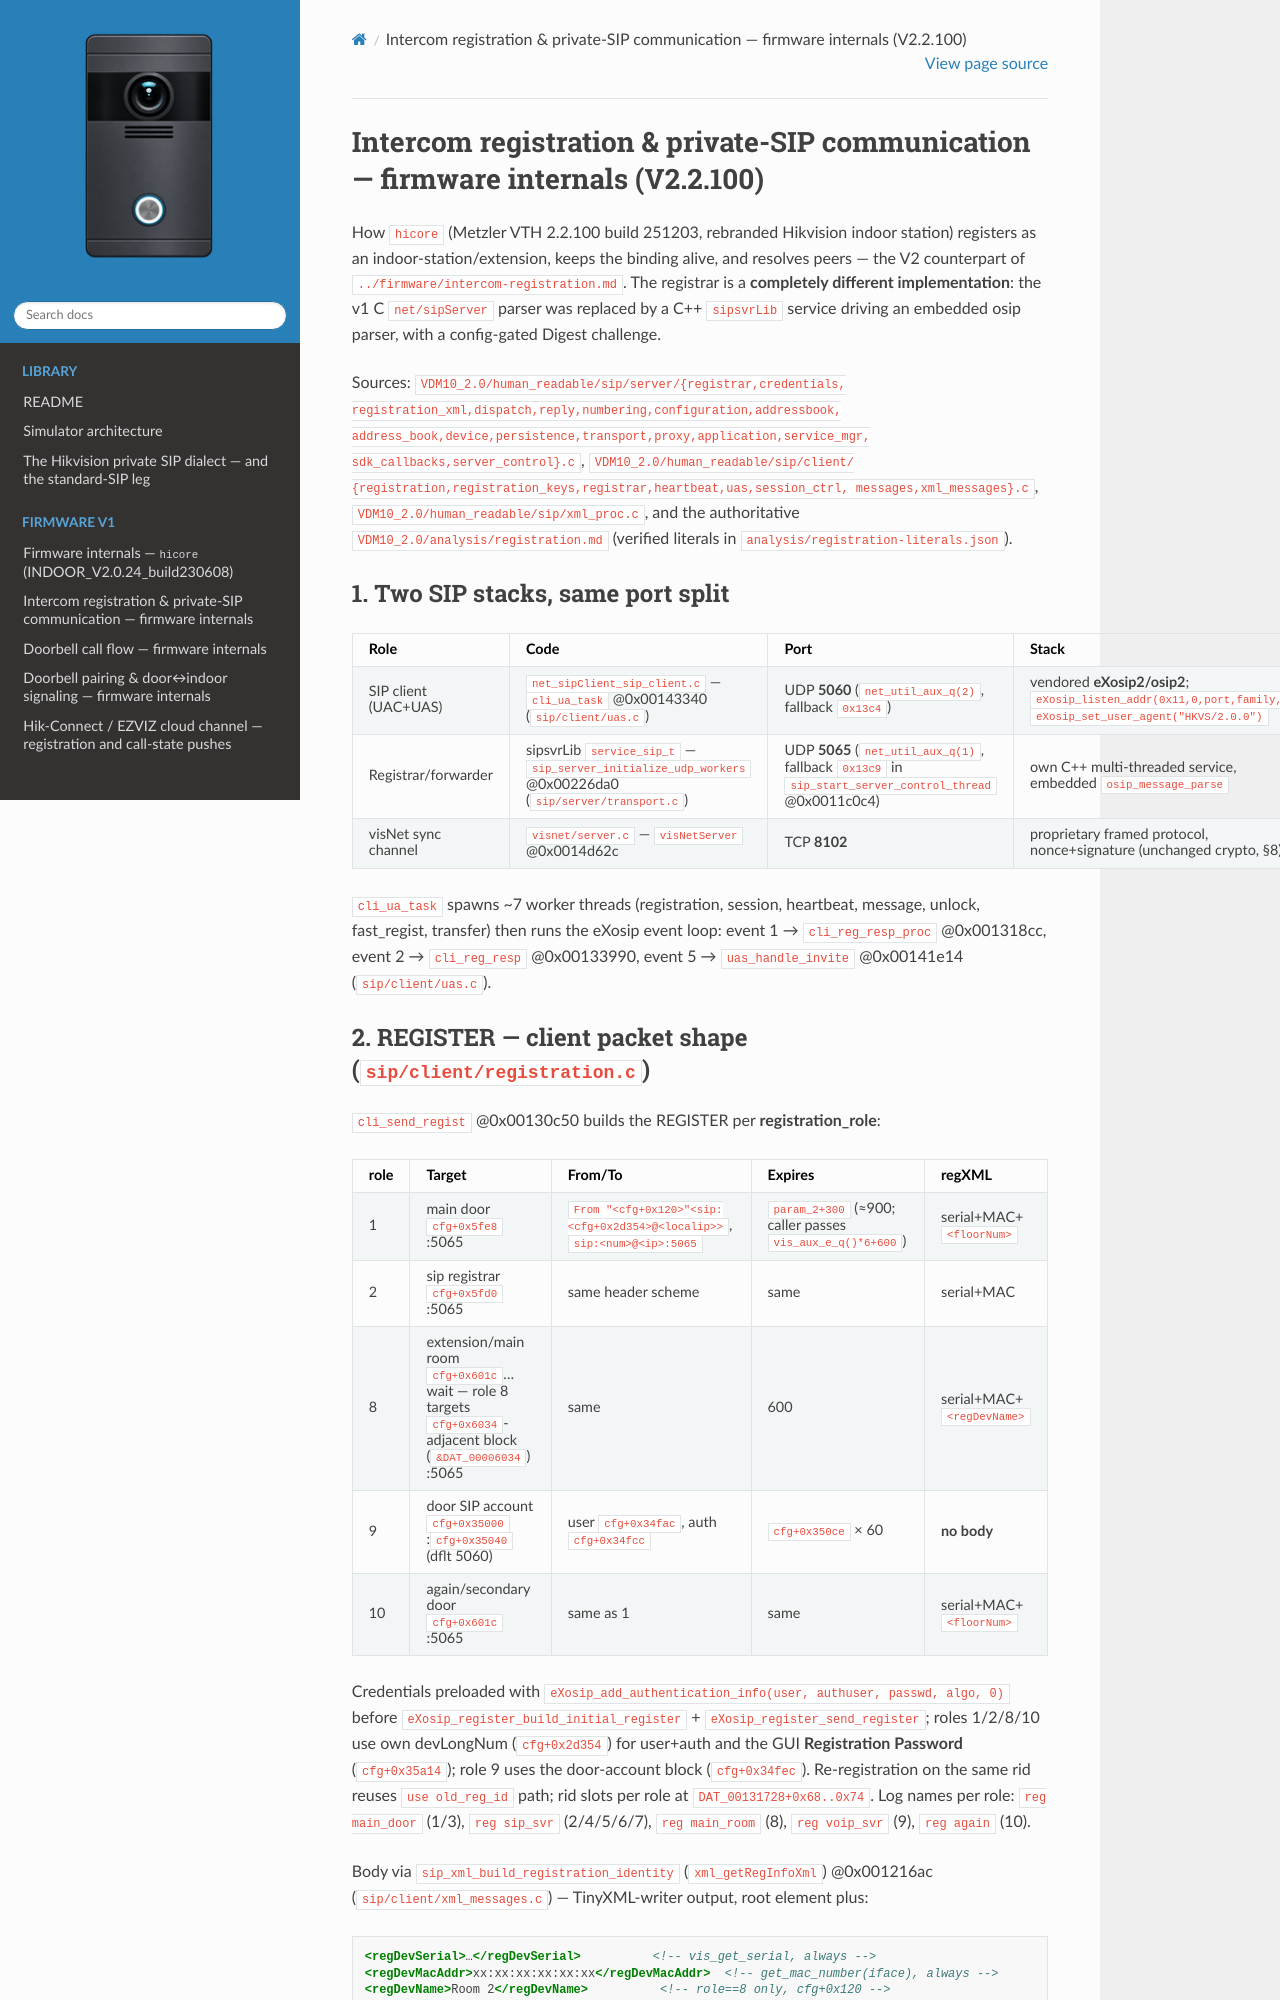

repository: lodzen/metzler-vdm10 · page: firmware-v2/intercom-registration.html · generator: sphinx

# Intercom registration & private-SIP communication — firmware internals (V2.2.100)

How `hicore` (Metzler VTH 2.2.100 build 251203, rebranded Hikvision indoor
station) registers as an indoor-station/extension, keeps the binding alive,
and resolves peers — the V2 counterpart of
[`../firmware/intercom-registration.md`](../firmware/intercom-registration.md).
The registrar is a **completely different implementation**: the v1 C
`net/sipServer` parser was replaced by a C++ `sipsvrLib` service driving an
embedded osip parser, with a config-gated Digest challenge.

Sources: `VDM10_2.0/human_readable/sip/server/{registrar,credentials,
registration_xml,dispatch,reply,numbering,configuration,addressbook,
address_book,device,persistence,transport,proxy,application,service_mgr,
sdk_callbacks,server_control}.c`, `VDM10_2.0/human_readable/sip/client/
{registration,registration_keys,registrar,heartbeat,uas,session_ctrl,
messages,xml_messages}.c`, `VDM10_2.0/human_readable/sip/xml_proc.c`, and the
authoritative `VDM10_2.0/analysis/registration.md` (verified literals in
`analysis/registration-literals.json`).

## 1. Two SIP stacks, same port split

| Role | Code | Port | Stack |
|---|---|---|---|
| SIP client (UAC+UAS) | `net_sipClient_sip_client.c` — `cli_ua_task` @0x00143340 (`sip/client/uas.c`) | UDP **5060** (`net_util_aux_q(2)`, fallback `0x13c4`) | vendored **eXosip2/osip2**; `eXosip_listen_addr(0x11,0,port,family,0)`; `eXosip_set_user_agent("HKVS/2.0.0")` |
| Registrar/forwarder | sipsvrLib `service_sip_t` — `sip_server_initialize_udp_workers` @0x00226da0 (`sip/server/transport.c`) | UDP **5065** (`net_util_aux_q(1)`, fallback `0x13c9` in `sip_start_server_control_thread` @0x0011c0c4) | own C++ multi-threaded service, embedded `osip_message_parse` |
| visNet sync channel | `visnet/server.c` — `visNetServer` @0x0014d62c | TCP **8102** | proprietary framed protocol, nonce+signature (unchanged crypto, §8) |

`cli_ua_task` spawns ~7 worker threads (registration, session, heartbeat,
message, unlock, fast_regist, transfer) then runs the eXosip event loop:
event 1 → `cli_reg_resp_proc` @0x001318cc, event 2 → `cli_reg_resp`
@0x00133990, event 5 → `uas_handle_invite` @0x00141e14 (`sip/client/uas.c`).
